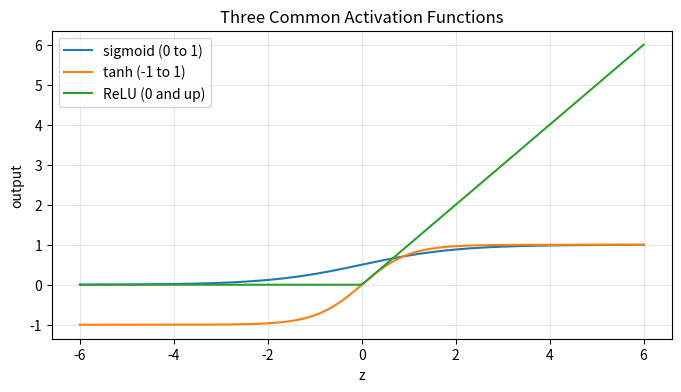

The matplotlib source for this figure:
"""
Day 3 - The Usual Suspects: Sigmoid, Tanh, and ReLU
From the blog series "Neural Networks, One Day at a Time"

Run this file:  python day_03_sigmoid_tanh_relu.py
(Requires: numpy, matplotlib  ->  pip install numpy matplotlib)
"""

import numpy as np
import matplotlib.pyplot as plt


def sigmoid(z):
    """Outputs between 0 and 1. Great for probabilities."""
    return 1 / (1 + np.exp(-z))


def tanh(z):
    """Outputs between -1 and 1. Centered on zero."""
    return np.tanh(z)


def relu(z):
    """Outputs 0 for negatives, otherwise passes the value straight through."""
    return np.maximum(0, z)


if __name__ == "__main__":
    # Compare what each function does to the same few inputs
    for value in [-2.0, 0.0, 2.0]:
        print(
            f"z={value:+.0f} | "
            f"sigmoid={sigmoid(value):.3f} | "
            f"tanh={tanh(value):+.3f} | "
            f"relu={relu(value):.3f}"
        )

    # Plot all three together
    grid = np.linspace(-6, 6, 200)
    plt.figure(figsize=(8, 4))
    plt.plot(grid, sigmoid(grid), label="sigmoid (0 to 1)")
    plt.plot(grid, tanh(grid), label="tanh (-1 to 1)")
    plt.plot(grid, relu(grid), label="ReLU (0 and up)")
    plt.title("Three Common Activation Functions")
    plt.xlabel("z")
    plt.ylabel("output")
    plt.legend()
    plt.grid(True, alpha=0.3)
    plt.show()
